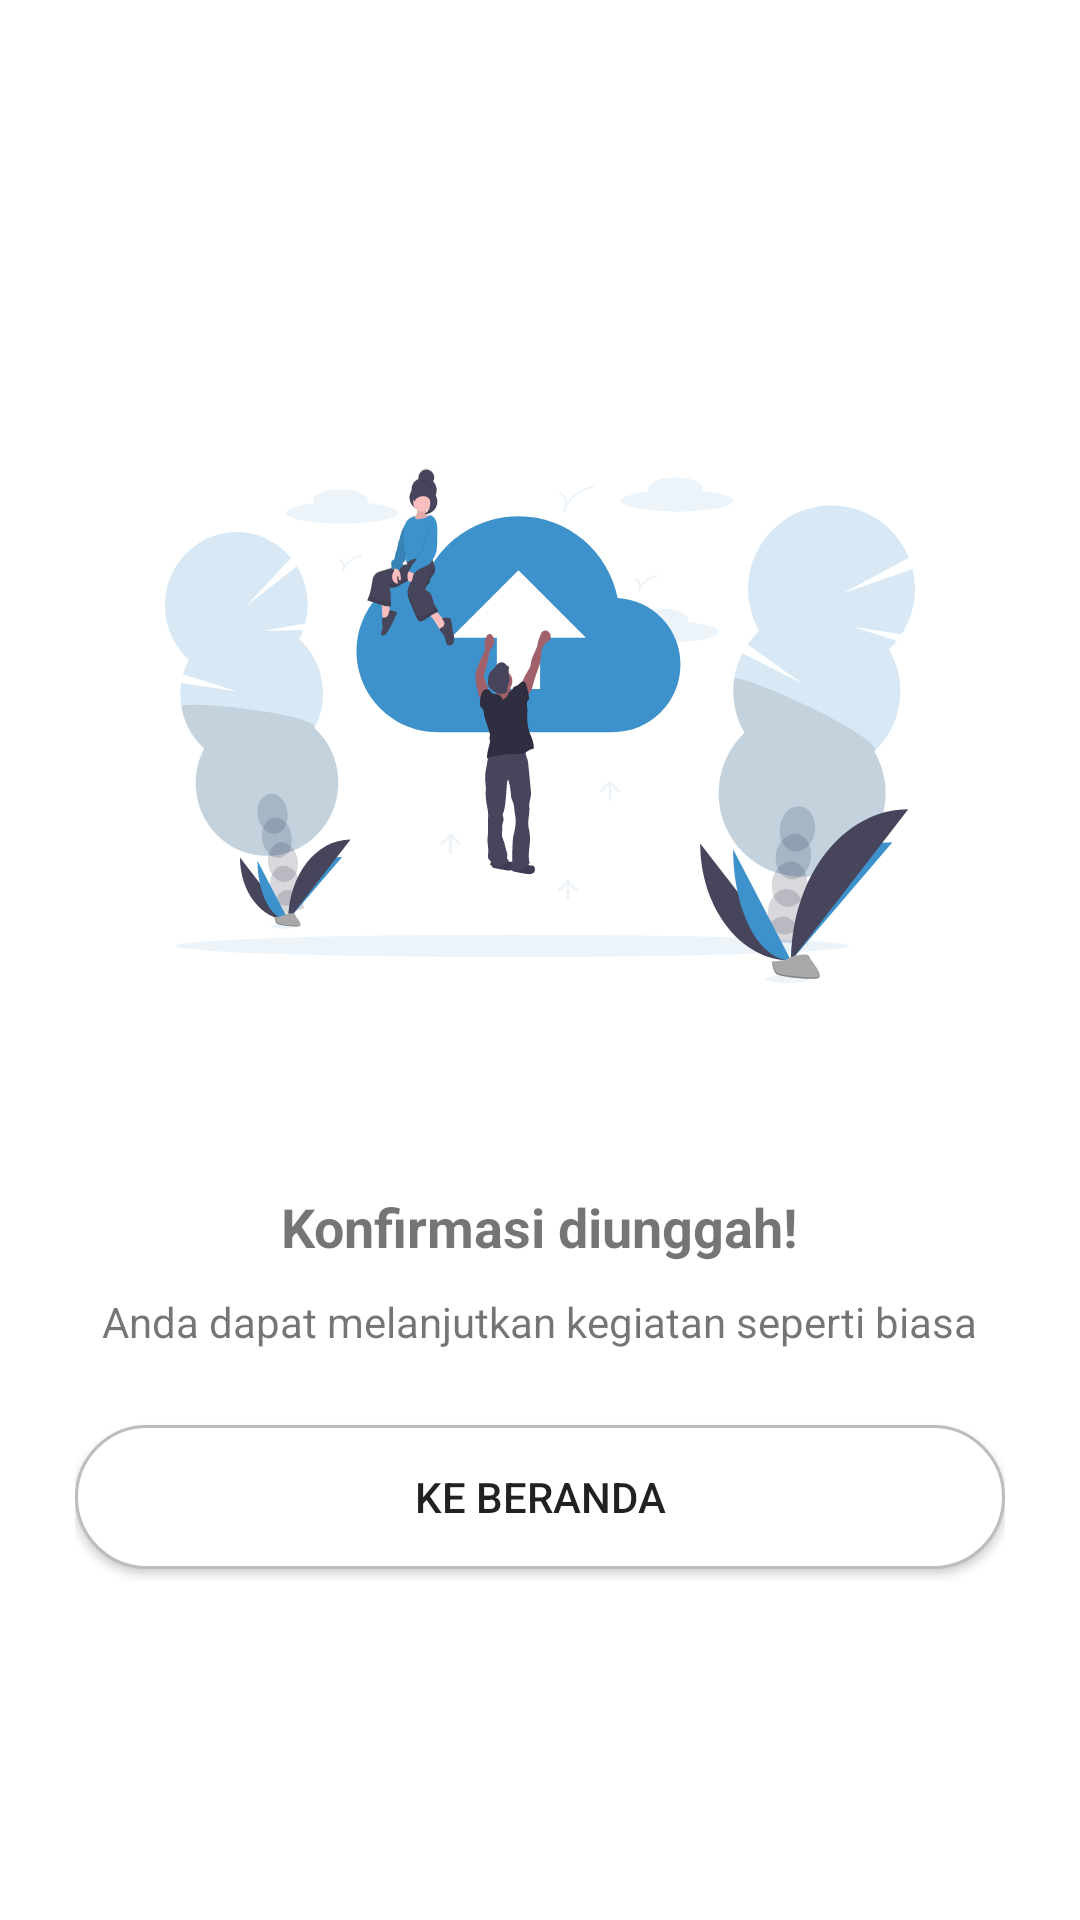

Write the Android layout XML for this screen, with the resource values it uses.
<!-- AndroidManifest.xml: application theme AppTheme -->
<!-- res/layout/activity_finish_confirm_shift.xml -->
<?xml version="1.0" encoding="utf-8"?>
<androidx.coordinatorlayout.widget.CoordinatorLayout xmlns:android="http://schemas.android.com/apk/res/android"
    android:layout_width="match_parent"
    android:layout_height="match_parent"
    android:background="@color/colorWhite">

    <RelativeLayout
        android:layout_width="match_parent"
        android:layout_height="match_parent">

        <LinearLayout
            android:layout_width="match_parent"
            android:layout_height="match_parent"
            android:layout_centerHorizontal="true"
            android:orientation="vertical"
            android:paddingHorizontal="25dp"
            android:gravity="center_horizontal|center_vertical"
            android:id="@+id/layoutSuccessUpload">

            <ImageView
                android:layout_width="250dp"
                android:layout_height="250dp"
                android:src="@drawable/ic_undraw_uploading"
                android:layout_marginBottom="30dp" />

            <TextView
                android:layout_width="wrap_content"
                android:layout_height="wrap_content"
                android:text="Konfirmasi diunggah!"
                android:textSize="18sp"
                android:textStyle="bold"
                android:layout_marginBottom="10dp" />

            <TextView
                android:layout_width="wrap_content"
                android:layout_height="wrap_content"
                android:text="Anda dapat melanjutkan kegiatan seperti biasa"
                android:textAlignment="center" />

            <androidx.appcompat.widget.AppCompatButton
                android:layout_width="match_parent"
                android:layout_height="wrap_content"
                android:layout_marginTop="25dp"
                android:text="Ke beranda"
                android:id="@+id/btnToHome"
                android:padding="12dp"
                android:background="@drawable/white_rounded_button" />

        </LinearLayout>

    </RelativeLayout>

</androidx.coordinatorlayout.widget.CoordinatorLayout>
<!-- resources referenced by this layout -->
<resources>
  <color name="colorWhite">#FFF</color>
  <!-- drawable ic_undraw_uploading: vector/xml drawable (drawable, 40145 chars, omitted) -->
  <!-- drawable white_rounded_button (drawable) -->
  <?xml version="1.0" encoding="utf-8"?>
  <selector xmlns:android="http://schemas.android.com/apk/res/android">
      <item
          android:state_pressed="true">
          <shape>
              <solid
                  android:color="@color/colorPrimary"/>
              <stroke
                  android:color="@color/colorWhite"
                  android:width="1dp"/>
              <corners
                  android:radius="50dp"/>
          </shape>
      </item>
      <item>
          <shape>
              <solid
                  android:color="@color/colorWhite"/>
              <stroke
                  android:color="@color/colorGrey"
                  android:width="1dp"/>
              <corners
                  android:radius="50dp"/>
          </shape>
      </item>
  </selector>
  <style name="AppTheme" parent="Theme.AppCompat.Light.NoActionBar">
          
          <item name="colorPrimary">@color/colorPrimary</item>
          <item name="colorPrimaryDark">@color/colorPrimaryDark</item>
          <item name="colorAccent">@color/colorAccent</item>
      </style>
  <color name="colorPrimary">#3e92cc</color>
  <color name="colorGrey">#BDBDBD</color>
  <color name="colorPrimaryDark">#2a628f</color>
  <color name="colorAccent">#13293d</color>
</resources>
